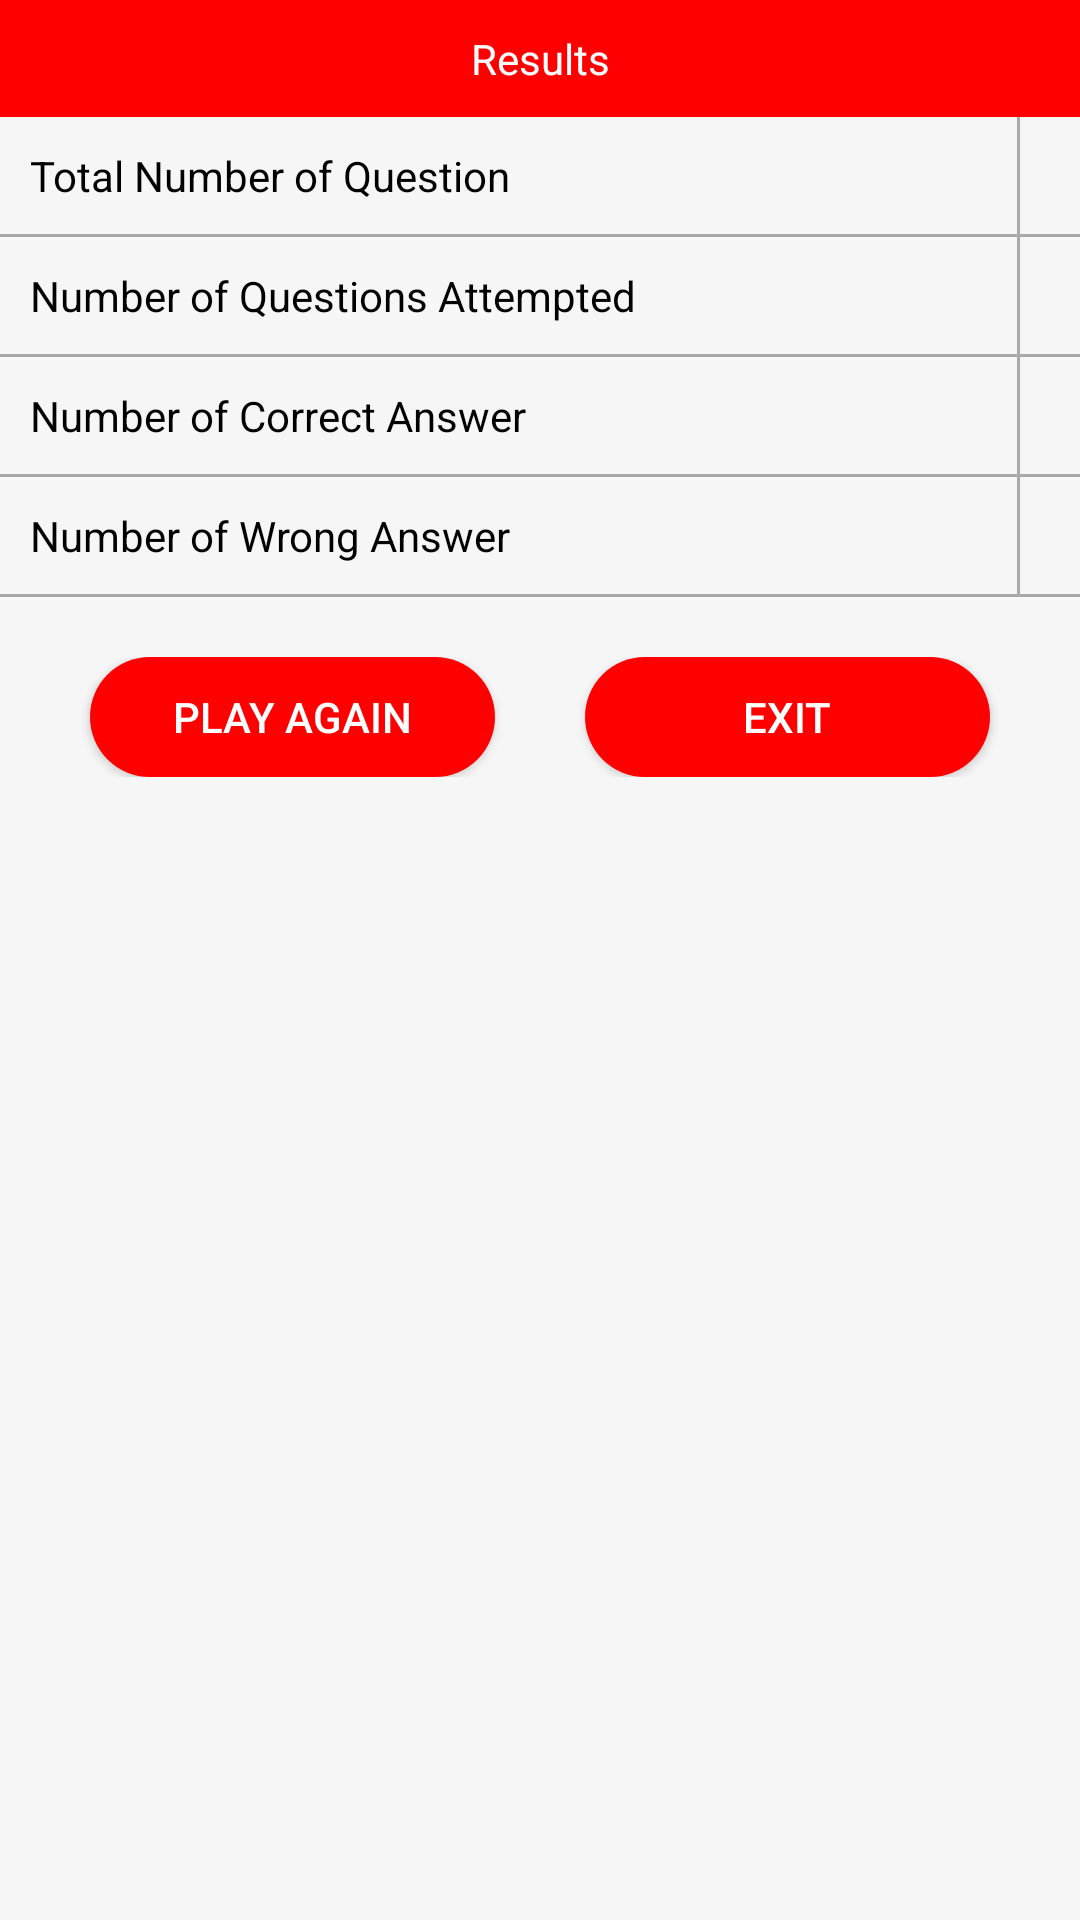

This screen was rendered from an Android layout file. Write that file and the resources it references.
<!-- AndroidManifest.xml: application theme AppTheme -->
<!-- res/layout/layout_result.xml -->
<?xml version="1.0" encoding="utf-8"?>
<LinearLayout xmlns:android="http://schemas.android.com/apk/res/android"
    android:layout_width="match_parent"
    android:layout_height="wrap_content"
    android:orientation="vertical"
    android:background="@color/bg">

    <TextView
        android:layout_width="match_parent"
        android:layout_height="wrap_content"
        android:background="@color/bg_quiz"
        android:gravity="center"
        android:padding="10dp"
        android:text="@string/results"
        android:textColor="@color/white" />

    <LinearLayout
        android:layout_width="match_parent"
        android:layout_height="wrap_content"
        android:orientation="horizontal">

        <LinearLayout
            android:layout_width="0dp"
            android:layout_height="wrap_content"
            android:layout_weight="1"
            android:orientation="vertical">

            <TextView
                android:layout_width="match_parent"
                android:layout_height="wrap_content"
                android:padding="10dp"
                android:text="@string/total_number_of_question"
                android:textColor="@color/text_black_dark" />

            <View
                android:layout_width="match_parent"
                android:layout_height="1dp"
                android:background="@color/line" />

            <TextView
                android:layout_width="match_parent"
                android:layout_height="wrap_content"
                android:padding="10dp"
                android:text="@string/number_of_questions_attempted"
                android:textColor="@color/text_black_dark" />

            <View
                android:layout_width="match_parent"
                android:layout_height="1dp"
                android:background="@color/line" />

            <TextView
                android:layout_width="match_parent"
                android:layout_height="wrap_content"
                android:padding="10dp"
                android:text="@string/number_of_correct_answer"
                android:textColor="@color/text_black_dark" />

            <View
                android:layout_width="match_parent"
                android:layout_height="1dp"
                android:background="@color/line" />

            <TextView
                android:layout_width="match_parent"
                android:layout_height="wrap_content"
                android:padding="10dp"
                android:text="@string/number_of_wrong_answer"
                android:textColor="@color/text_black_dark" />

            <View
                android:layout_width="match_parent"
                android:layout_height="1dp"
                android:background="@color/line" />

        </LinearLayout>

        <View
            android:layout_width="1dp"
            android:layout_height="match_parent"
            android:background="@color/line" />

        <LinearLayout
            android:layout_width="wrap_content"
            android:layout_height="wrap_content"
            android:orientation="vertical">

            <TextView
                android:id="@+id/textView_tot_que"
                android:layout_width="wrap_content"
                android:layout_height="wrap_content"
                android:padding="10dp"
                android:textColor="@color/text_black_dark"
                android:gravity="end" />

            <View
                android:layout_width="match_parent"
                android:layout_height="1dp"
                android:background="@color/line" />

            <TextView
                android:id="@+id/textView_attempted"
                android:layout_width="match_parent"
                android:layout_height="wrap_content"
                android:padding="10dp"
                android:textColor="@color/text_black_dark"
                android:gravity="end"/>

            <View
                android:layout_width="match_parent"
                android:layout_height="1dp"
                android:background="@color/line" />

            <TextView
                android:id="@+id/textView_right"
                android:layout_width="match_parent"
                android:layout_height="wrap_content"
                android:padding="10dp"
                android:textColor="@color/text_black_dark"
                android:gravity="end" />

            <View
                android:layout_width="match_parent"
                android:layout_height="1dp"
                android:background="@color/line" />

            <TextView
                android:id="@+id/textView_wrong"
                android:layout_width="match_parent"
                android:layout_height="wrap_content"
                android:padding="10dp"
                android:textColor="@color/text_black_dark"
                android:gravity="end"/>

            <View
                android:layout_width="match_parent"
                android:layout_height="1dp"
                android:background="@color/line" />

        </LinearLayout>

    </LinearLayout>

    <LinearLayout
        android:layout_width="match_parent"
        android:layout_height="wrap_content"
        android:layout_gravity="center"
        android:layout_marginTop="20dp"
        android:layout_marginBottom="20dp"
        android:orientation="horizontal"
        android:gravity="center">

        <Button
            android:id="@+id/button_playagain"
            android:layout_width="0dp"
            android:layout_height="40dp"
            android:layout_weight="1"
            android:background="@drawable/bg_btn_red"
            android:text="@string/play_again"
            android:textColor="@color/white"
            android:layout_marginEnd="15dp"
            android:layout_marginStart="30dp" />

        <Button
            android:id="@+id/button_exit"
            android:layout_width="0dp"
            android:layout_height="40dp"
            android:layout_weight="1"
            android:background="@drawable/bg_btn_red"
            android:text="@string/exit"
            android:textColor="@color/white"
            android:layout_marginEnd="30dp"
            android:layout_marginStart="15dp"  />

    </LinearLayout>


</LinearLayout>
<!-- resources referenced by this layout -->
<resources>
  <color name="bg">#f6f6f6</color>
  <color name="bg_quiz">#ff0002</color>
  <color name="line">#50000000</color>
  <color name="text_black_dark">#000000</color>
  <color name="white">#FFFFFF</color>
  <!-- drawable bg_btn_red (drawable) -->
  <?xml version="1.0" encoding="utf-8"?>
  <shape xmlns:android="http://schemas.android.com/apk/res/android"
      android:shape="rectangle" android:innerRadius="10dp">
      <corners android:radius="50dp" />
      <solid android:color="@color/red"/>
  </shape>
  <string name="exit">Exit</string>
  <string name="number_of_correct_answer">Number of Correct Answer</string>
  <string name="number_of_questions_attempted">Number of Questions Attempted</string>
  <string name="number_of_wrong_answer">Number of Wrong Answer</string>
  <string name="play_again">Play Again</string>
  <string name="results">Results</string>
  <string name="total_number_of_question">Total Number of Question</string>
  <style name="AppTheme" parent="Theme.MaterialComponents.Light.NoActionBar.Bridge">
          
          <item name="colorPrimary">@color/colorPrimary</item>
          <item name="colorPrimaryDark">@color/colorPrimaryDark</item>
          <item name="colorAccent">@color/colorAccent</item>
      </style>
  <color name="red">#FF0000</color>
  <color name="colorPrimary">#ff0002</color>
  <color name="colorPrimaryDark">#d70913</color>
  <color name="colorAccent">#ff0002</color>
</resources>
